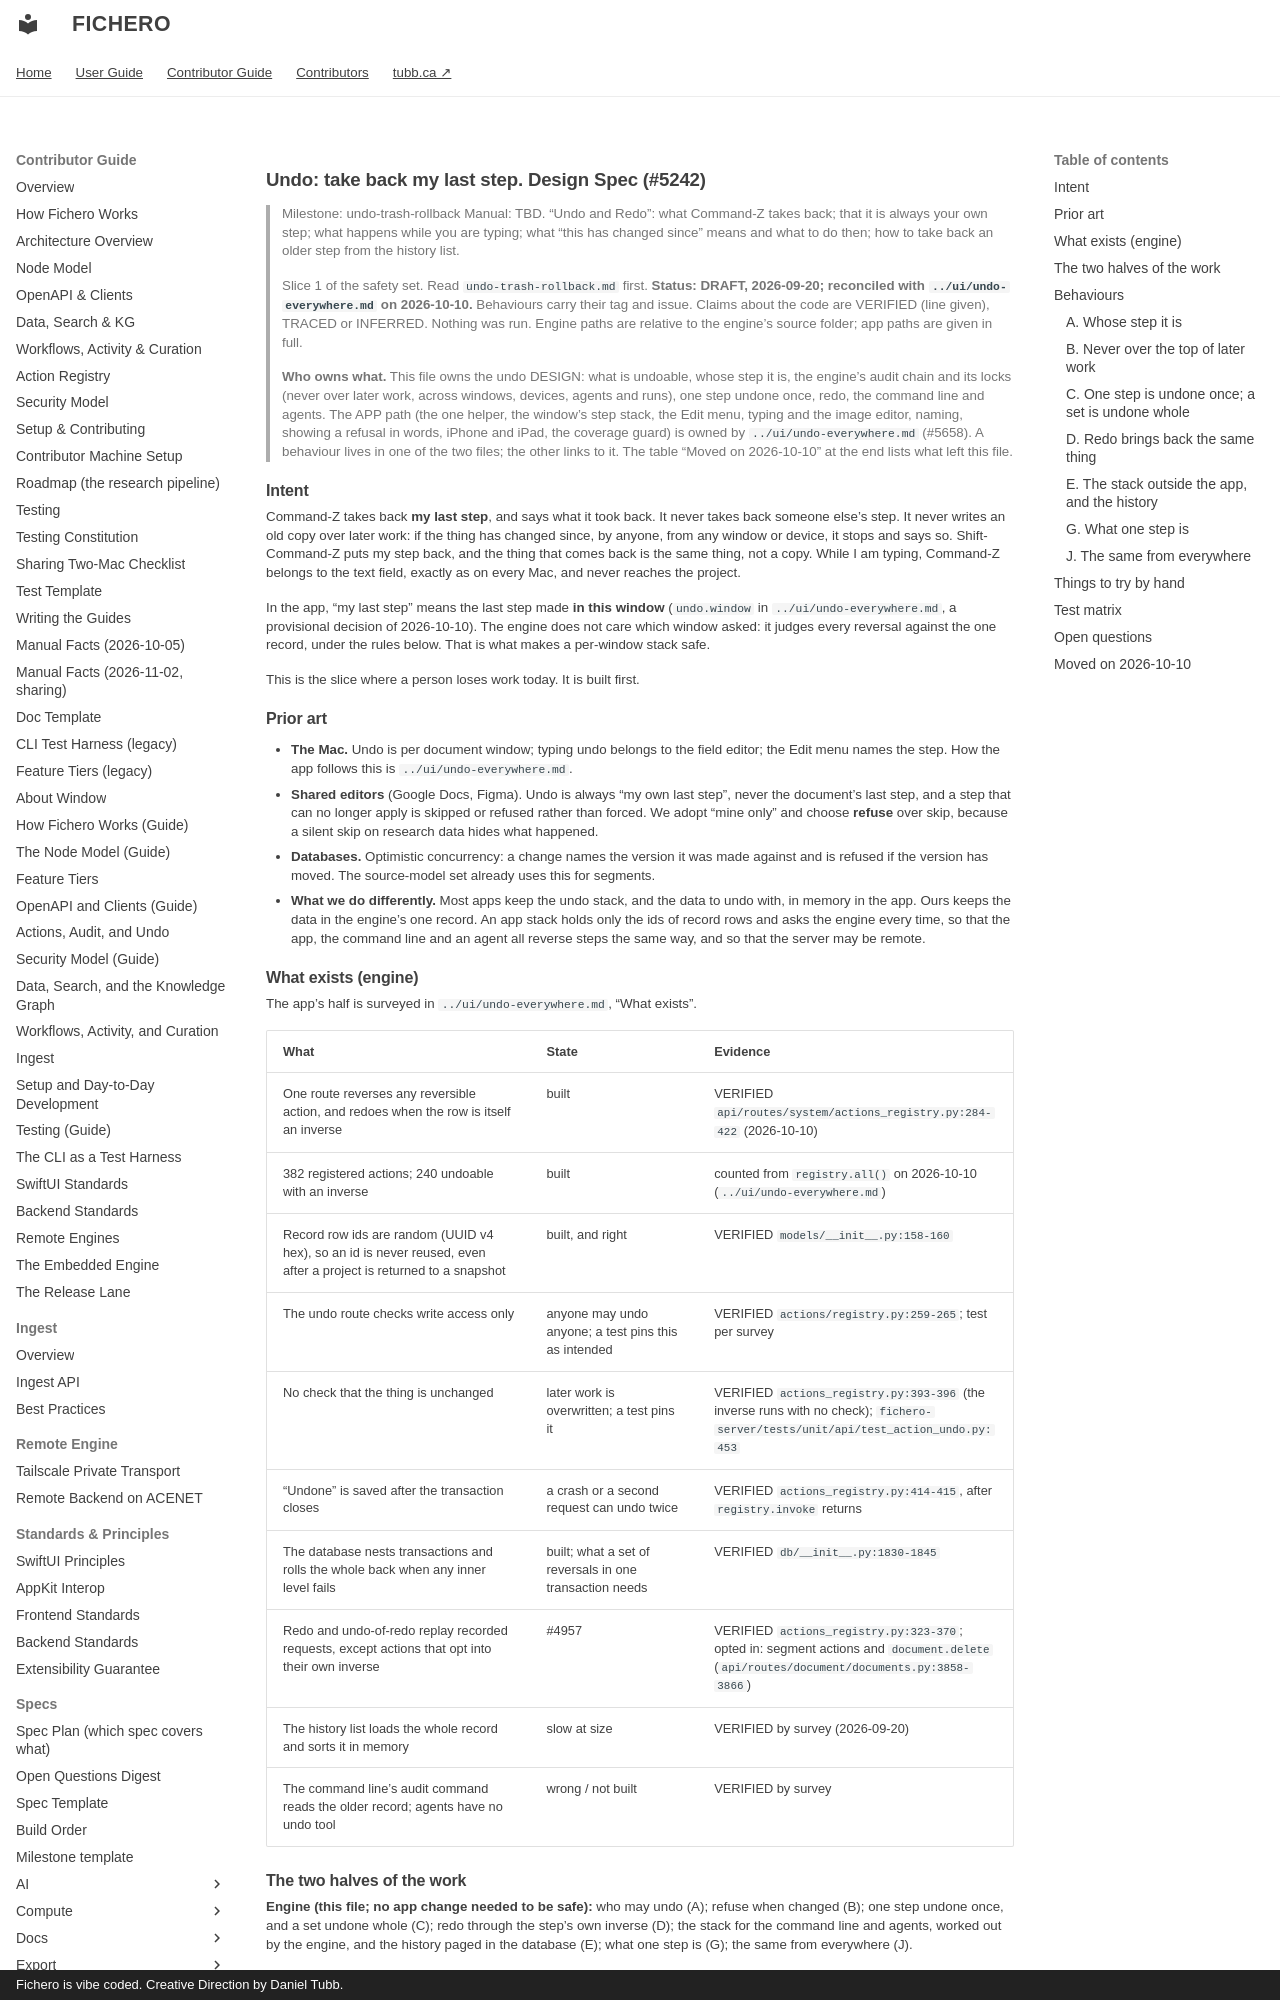

repository: dtubb/fichero · page: contributor_manual/specs/safety/undo/index.html · generator: mkdocs · copyright: Fichero is vibe coded. Creative Direction by Daniel Tubb.

# Undo: take back my last step. Design Spec (#5242)

> Milestone: undo-trash-rollback
> Manual: TBD. "Undo and Redo": what Command-Z takes back; that it is always your own step;
> what happens while you are typing; what "this has changed since" means and what to do then;
> how to take back an older step from the history list.
>
> Slice 1 of the safety set. Read `undo-trash-rollback.md` first. **Status: DRAFT,
> 2026-09-20; reconciled with `../ui/undo-everywhere.md` on 2026-10-10.** Behaviours carry
> their tag and issue. Claims about the code are VERIFIED (line given), TRACED or INFERRED.
> Nothing was run. Engine paths are relative to the engine's source folder; app paths are
> given in full.
>
> **Who owns what.** This file owns the undo DESIGN: what is undoable, whose step it is, the
> engine's audit chain and its locks (never over later work, across windows, devices, agents
> and runs), one step undone once, redo, the command line and agents. The APP path (the one
> helper, the window's step stack, the Edit menu, typing and the image editor, naming,
> showing a refusal in words, iPhone and iPad, the coverage guard) is owned by
> `../ui/undo-everywhere.md` (#5658). A behaviour lives in one of the two files; the other
> links to it. The table "Moved on 2026-10-10" at the end lists what left this file.

## Intent

Command-Z takes back **my last step**, and says what it took back. It never takes back
someone else's step. It never writes an old copy over later work: if the thing has changed
since, by anyone, from any window or device, it stops and says so. Shift-Command-Z puts my
step back, and the thing that comes back is the same thing, not a copy. While I am typing,
Command-Z belongs to the text field, exactly as on every Mac, and never reaches the project.

In the app, "my last step" means the last step made **in this window**
(`undo.window` in `../ui/undo-everywhere.md`, a provisional decision of 2026-10-10). The
engine does not care which window asked: it judges every reversal against the one record,
under the rules below. That is what makes a per-window stack safe.

This is the slice where a person loses work today. It is built first.

## Prior art

- **The Mac.** Undo is per document window; typing undo belongs to the field editor; the Edit
  menu names the step. How the app follows this is `../ui/undo-everywhere.md`.
- **Shared editors** (Google Docs, Figma). Undo is always "my own last step", never the
  document's last step, and a step that can no longer apply is skipped or refused rather than
  forced. We adopt "mine only" and choose **refuse** over skip, because a silent skip on
  research data hides what happened.
- **Databases.** Optimistic concurrency: a change names the version it was made against and is
  refused if the version has moved. The source-model set already uses this for segments.
- **What we do differently.** Most apps keep the undo stack, and the data to undo with, in
  memory in the app. Ours keeps the data in the engine's one record. An app stack holds only
  the ids of record rows and asks the engine every time, so that the app, the command line and
  an agent all reverse steps the same way, and so that the server may be remote.

## What exists (engine)

The app's half is surveyed in `../ui/undo-everywhere.md`, "What exists".

| What | State | Evidence |
| --- | --- | --- |
| One route reverses any reversible action, and redoes when the row is itself an inverse | built | VERIFIED `api/routes/system/actions_registry.py:284-422` (2026-10-10) |
| 382 registered actions; 240 undoable with an inverse | built | counted from `registry.all()` on 2026-10-10 (`../ui/undo-everywhere.md`) |
| Record row ids are random (UUID v4 hex), so an id is never reused, even after a project is returned to a snapshot | built, and right | VERIFIED `models/__init__.py:158-160` |
| The undo route checks write access only | anyone may undo anyone; a test pins this as intended | VERIFIED `actions/registry.py:259-265`; test per survey |
| No check that the thing is unchanged | later work is overwritten; a test pins it | VERIFIED `actions_registry.py:393-396` (the inverse runs with no check); `fichero-server/tests/unit/api/test_action_undo.py:453` |
| "Undone" is saved after the transaction closes | a crash or a second request can undo twice | VERIFIED `actions_registry.py:414-415`, after `registry.invoke` returns |
| The database nests transactions and rolls the whole back when any inner level fails | built; what a set of reversals in one transaction needs | VERIFIED `db/__init__.py:1830-1845` |
| Redo and undo-of-redo replay recorded requests, except actions that opt into their own inverse | #4957 | VERIFIED `actions_registry.py:323-370`; opted in: segment actions and `document.delete` (`api/routes/document/documents.py:3858-3866`) |
| The history list loads the whole record and sorts it in memory | slow at size | VERIFIED by survey (2026-09-20) |
| The command line's audit command reads the older record; agents have no undo tool | wrong / not built | VERIFIED by survey |

## The two halves of the work

**Engine (this file; no app change needed to be safe):** who may undo (A); refuse when changed
(B); one step undone once, and a set undone whole (C); redo through the step's own inverse (D);
the stack for the command line and agents, worked out by the engine, and the history paged in
the database (E); what one step is (G); the same from everywhere (J).

**App (`../ui/undo-everywhere.md`):** the one helper; the window's step stack; the Edit menu's
order; typing and the image editor; naming; showing what was taken back; a refusal in words;
iPhone and iPad; the coverage guard.

The engine half can ship alone. It makes every client safe at once, including agents.

## Behaviours
